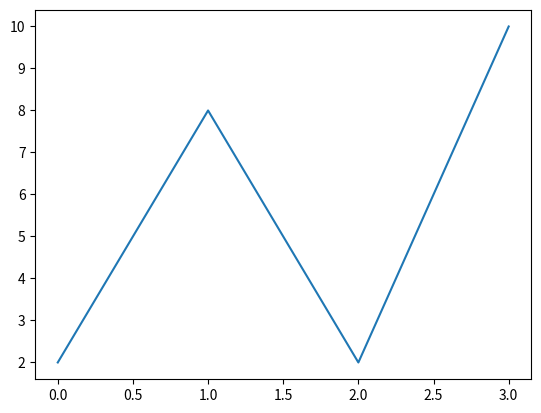

The matplotlib source for this figure:
import matplotlib.pyplot as pit
import numpy as np

##xpoint=np.array([1,2,5,9])
ypoint=np.array([2,8,2,10])

pit.plot(ypoint)
pit.show()

